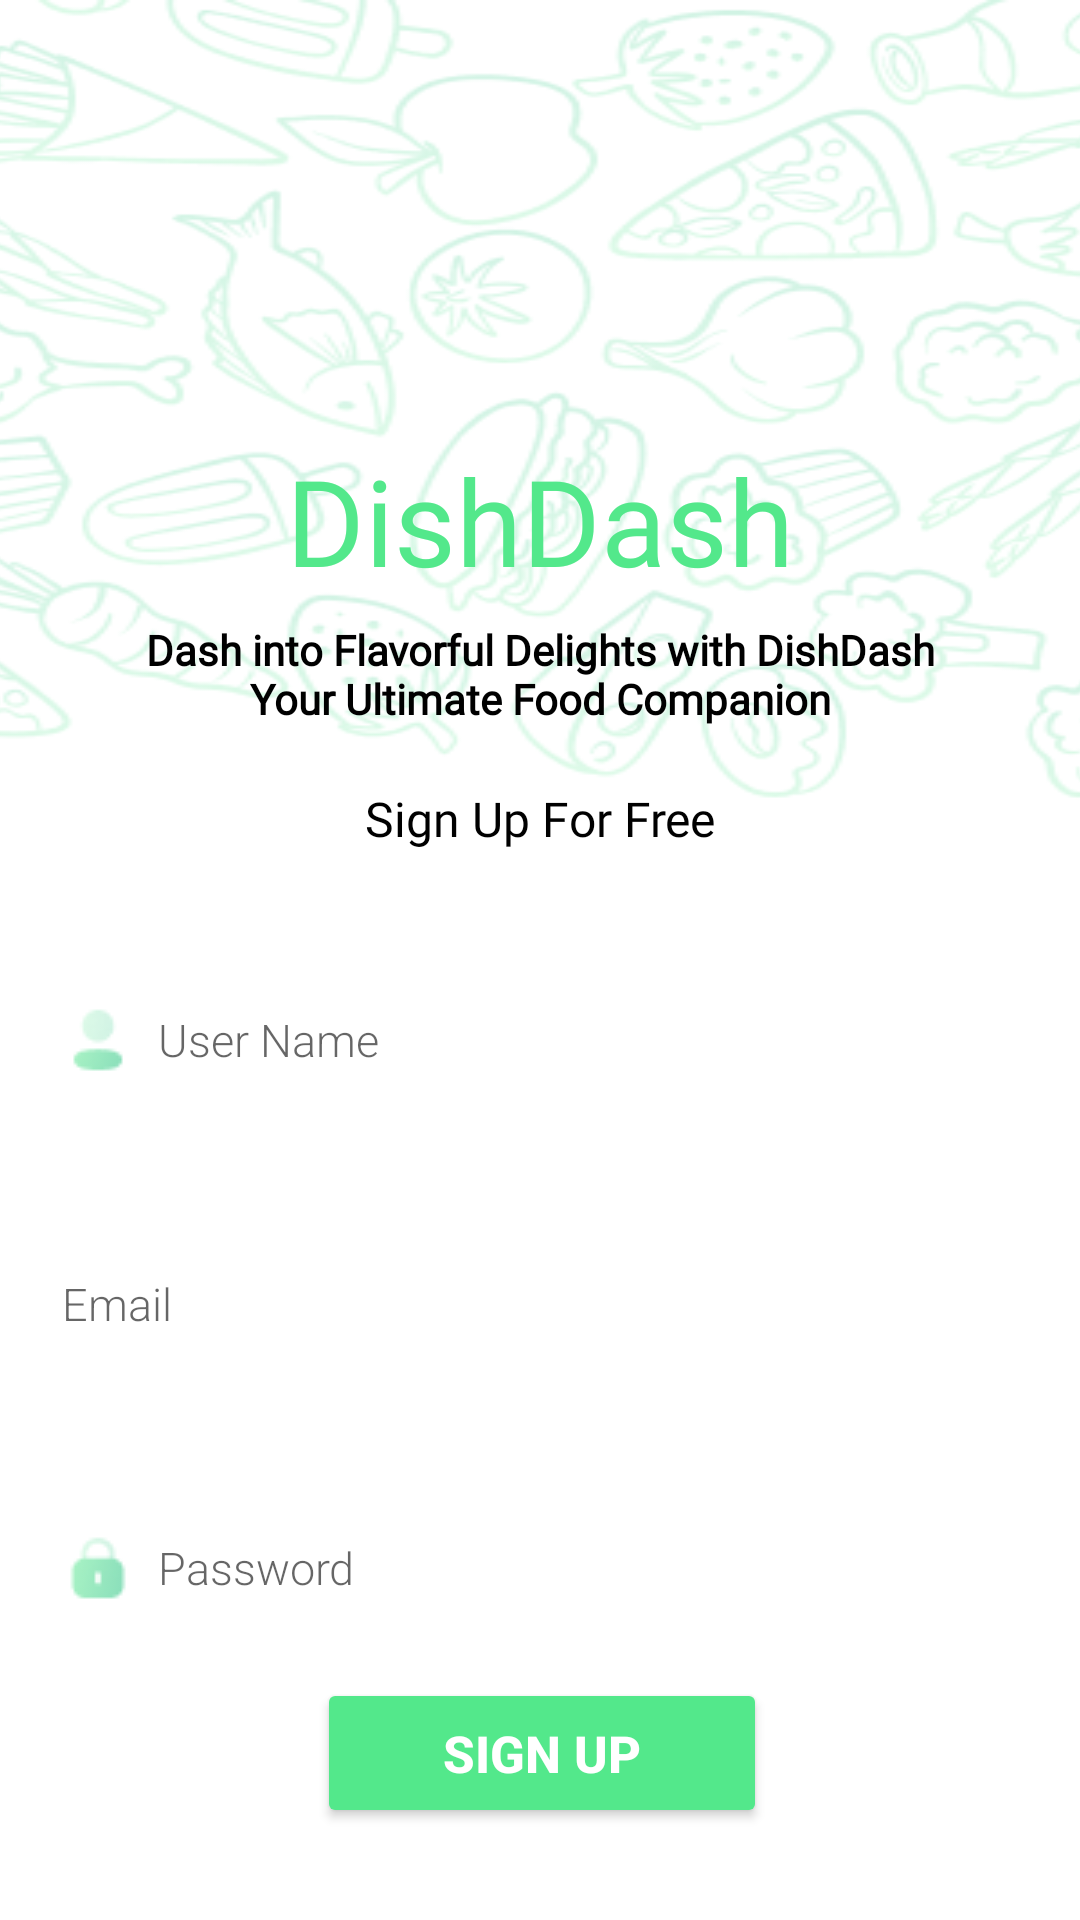

Produce the Android XML layout that renders to this screen, including the resource entries it uses.
<!-- AndroidManifest.xml: application theme Theme.FoodPlanner -->
<!-- res/layout/activity_sign_up.xml -->
<?xml version="1.0" encoding="utf-8"?>
<androidx.constraintlayout.widget.ConstraintLayout xmlns:android="http://schemas.android.com/apk/res/android"
    xmlns:app="http://schemas.android.com/apk/res-auto"
    xmlns:tools="http://schemas.android.com/tools"
    android:layout_width="match_parent"
    android:layout_height="match_parent"
    android:background="@color/background">

    <ImageView
        android:id="@+id/background_image"
        android:layout_width="450dp"
        android:layout_height="270dp"
        android:adjustViewBounds="true"
        android:scaleType="fitXY"
        android:src="@drawable/background_image"
        app:layout_constraintEnd_toEndOf="parent"
        app:layout_constraintHorizontal_bias="0.512"
        app:layout_constraintStart_toStartOf="parent"
        app:layout_constraintTop_toTopOf="parent" />

    <ImageView
        android:id="@+id/imageView"
        android:layout_width="200dp"
        android:layout_height="200dp"
        android:adjustViewBounds="true"
        android:scaleType="centerCrop"
        android:src="@drawable/new_logo_svg"
        app:layout_constraintEnd_toEndOf="parent"
        app:layout_constraintStart_toStartOf="parent"
        app:layout_constraintTop_toTopOf="parent" />

    <TextView
        android:id="@+id/splash_text"
        android:layout_width="wrap_content"
        android:layout_height="wrap_content"
        android:fontFamily="@font/viga"
        android:text="@string/app_con_name"
        android:textColor="@color/splash"
        android:textSize="40sp"
        app:layout_constraintBottom_toBottomOf="@+id/imageView"
        app:layout_constraintEnd_toEndOf="@+id/imageView"
        app:layout_constraintStart_toStartOf="@+id/imageView" />

    <TextView
        android:id="@+id/small_text"
        android:layout_width="wrap_content"
        android:layout_height="wrap_content"
        android:layout_marginTop="7dp"
        android:fontFamily="@font/inter"
        android:gravity="center"
        android:text="@string/slogan"

        android:textColor="@color/black_white"
        android:textSize="14sp"
        android:textStyle="bold"
        app:layout_constraintEnd_toEndOf="@+id/splash_text"
        app:layout_constraintStart_toStartOf="@+id/splash_text"
        app:layout_constraintTop_toBottomOf="@+id/imageView" />

    <TextView
        android:id="@+id/loginToAccount"
        android:layout_width="match_parent"
        android:layout_height="wrap_content"
        android:layout_marginTop="30dp"
        android:layout_marginBottom="38dp"
        android:fontFamily="@font/bentonsans_bold"
        android:gravity="center"
        android:text="@string/sign_up_for_free"
        android:textColor="@color/black_white"
        android:textSize="16sp"
        app:layout_constraintBottom_toTopOf="@+id/sign_up_username_edit_text"
        app:layout_constraintStart_toStartOf="parent"
        app:layout_constraintTop_toBottomOf="@+id/background_image" />

    <EditText
        android:id="@+id/sign_up_email_edit_text"
        android:layout_width="350dp"
        android:layout_height="50dp"
        android:layout_marginStart="31dp"
        android:layout_marginTop="38dp"
        android:layout_marginEnd="30dp"
        android:background="@drawable/edit_background"
        android:drawableLeft="@drawable/message_icon"

        android:drawablePadding="8dp"
        android:fontFamily="sans-serif-light"
        android:hint="@string/email"
        android:paddingStart="15dp"
        android:textSize="15sp"
        app:layout_constraintEnd_toEndOf="parent"
        app:layout_constraintStart_toStartOf="parent"
        app:layout_constraintTop_toBottomOf="@+id/sign_up_username_edit_text" />

    <EditText
        android:id="@+id/sign_up_password_edit_text"
        android:layout_width="350dp"
        android:layout_height="50dp"
        android:layout_marginStart="31dp"
        android:layout_marginTop="38dp"
        android:layout_marginEnd="30dp"
        android:inputType="textPassword"

        android:background="@drawable/edit_background"
        android:drawableLeft="@drawable/lock_ic"
        android:drawablePadding="8dp"
        android:fontFamily="sans-serif-light"
        android:hint="@string/password"
        android:paddingStart="15dp"
        android:textSize="15sp"
        app:layout_constraintEnd_toEndOf="parent"
        app:layout_constraintStart_toStartOf="parent"
        app:layout_constraintTop_toBottomOf="@+id/sign_up_email_edit_text" />

    <EditText
        android:id="@+id/sign_up_username_edit_text"
        android:layout_width="350dp"
        android:layout_height="50dp"
        android:layout_marginStart="31dp"
        android:layout_marginTop="38dp"
        android:layout_marginEnd="30dp"
        android:background="@drawable/edit_background"
        android:drawableLeft="@drawable/profile"
        android:drawablePadding="8dp"

        android:fontFamily="sans-serif-light"
        android:hint="@string/user_name"
        android:paddingStart="15dp"
        android:textSize="15sp"
        app:layout_constraintEnd_toEndOf="parent"
        app:layout_constraintStart_toStartOf="parent"
        app:layout_constraintTop_toBottomOf="@+id/loginToAccount" />

    <Button

        android:id="@+id/signup_btn"
        android:layout_width="150dp"
        android:layout_height="50dp"
        android:layout_below="@+id/small_text"
        android:layout_centerHorizontal="true"
        android:layout_marginTop="53dp"
        android:layout_marginBottom="25dp"
        android:backgroundTint="@color/splash"
        android:gravity="center"
        android:text="@string/sign_up"
        android:textColor="@color/white"
        android:textSize="17sp"
        android:textStyle="bold"
        app:layout_constraintBottom_toTopOf="@+id/to_sign_in_txt"
        app:layout_constraintEnd_toEndOf="@+id/sign_up_password_edit_text"
        app:layout_constraintStart_toStartOf="@+id/sign_up_password_edit_text"
        app:layout_constraintTop_toBottomOf="@+id/sign_up_password_edit_text" />

    <TextView
        android:id="@+id/to_sign_in_txt"
        android:layout_width="wrap_content"
        android:layout_height="wrap_content"
        android:layout_marginTop="25dp"
        android:layout_marginBottom="2dp"
        android:gravity="center"
        android:text="already have an account?"
        android:textColor="@color/splash"
        android:textSize="15sp"
        android:textStyle="bold"
        app:layout_constraintBottom_toBottomOf="parent"
        app:layout_constraintEnd_toEndOf="@+id/signup_btn"
        app:layout_constraintStart_toStartOf="@+id/signup_btn"
        app:layout_constraintTop_toBottomOf="@+id/signup_btn" />


</androidx.constraintlayout.widget.ConstraintLayout>
<!-- resources referenced by this layout -->
<resources>
  <color name="background">#FFFFFFFF</color>
  <color name="black_white">#FF000000</color>
  <color name="splash">#53E88B</color>
  <color name="white">#FFFFFFFF</color>
  <!-- drawable background_image: png bitmap (drawable, 99287 bytes) -->
  <!-- drawable edit_background (drawable) -->
  <shape xmlns:android="http://schemas.android.com/apk/res/android"
      android:shape="rectangle">
  
      <corners android:radius="20dp"/>
  
      <stroke
          android:width="1dp"
          android:color="#00000000"/>
  
      <solid android:color="@android:color/transparent"/>
  
  </shape>
  <!-- drawable lock_ic: png bitmap (drawable, 759 bytes) -->
  <!-- drawable profile: png bitmap (drawable, 714 bytes) -->
  <string name="app_con_name">DishDash</string>
  <string name="email">Email</string>
  <string name="password">Password</string>
  <string name="sign_up">Sign Up</string>
  <string name="sign_up_for_free">Sign Up For Free</string>
  <string name="slogan">    Dash into Flavorful Delights with DishDash\nYour Ultimate Food Companion</string>
  <string name="user_name">User Name</string>
  <style name="Theme.FoodPlanner" parent="Theme.MaterialComponents.DayNight.NoActionBar">
          
          <item name="colorPrimary">@color/splash</item>
          <item name="colorPrimaryVariant">@color/splash</item>
          <item name="colorOnPrimary">@color/splash</item>
          
          <item name="colorSecondary">@color/splash</item>
          <item name="colorSecondaryVariant">@color/splash</item>
          <item name="colorOnSecondary">@color/black</item>
          
          <item name="android:statusBarColor">?attr/colorPrimaryVariant</item>
          
  
  
      </style>
  <color name="black">#FF000000</color>
</resources>
